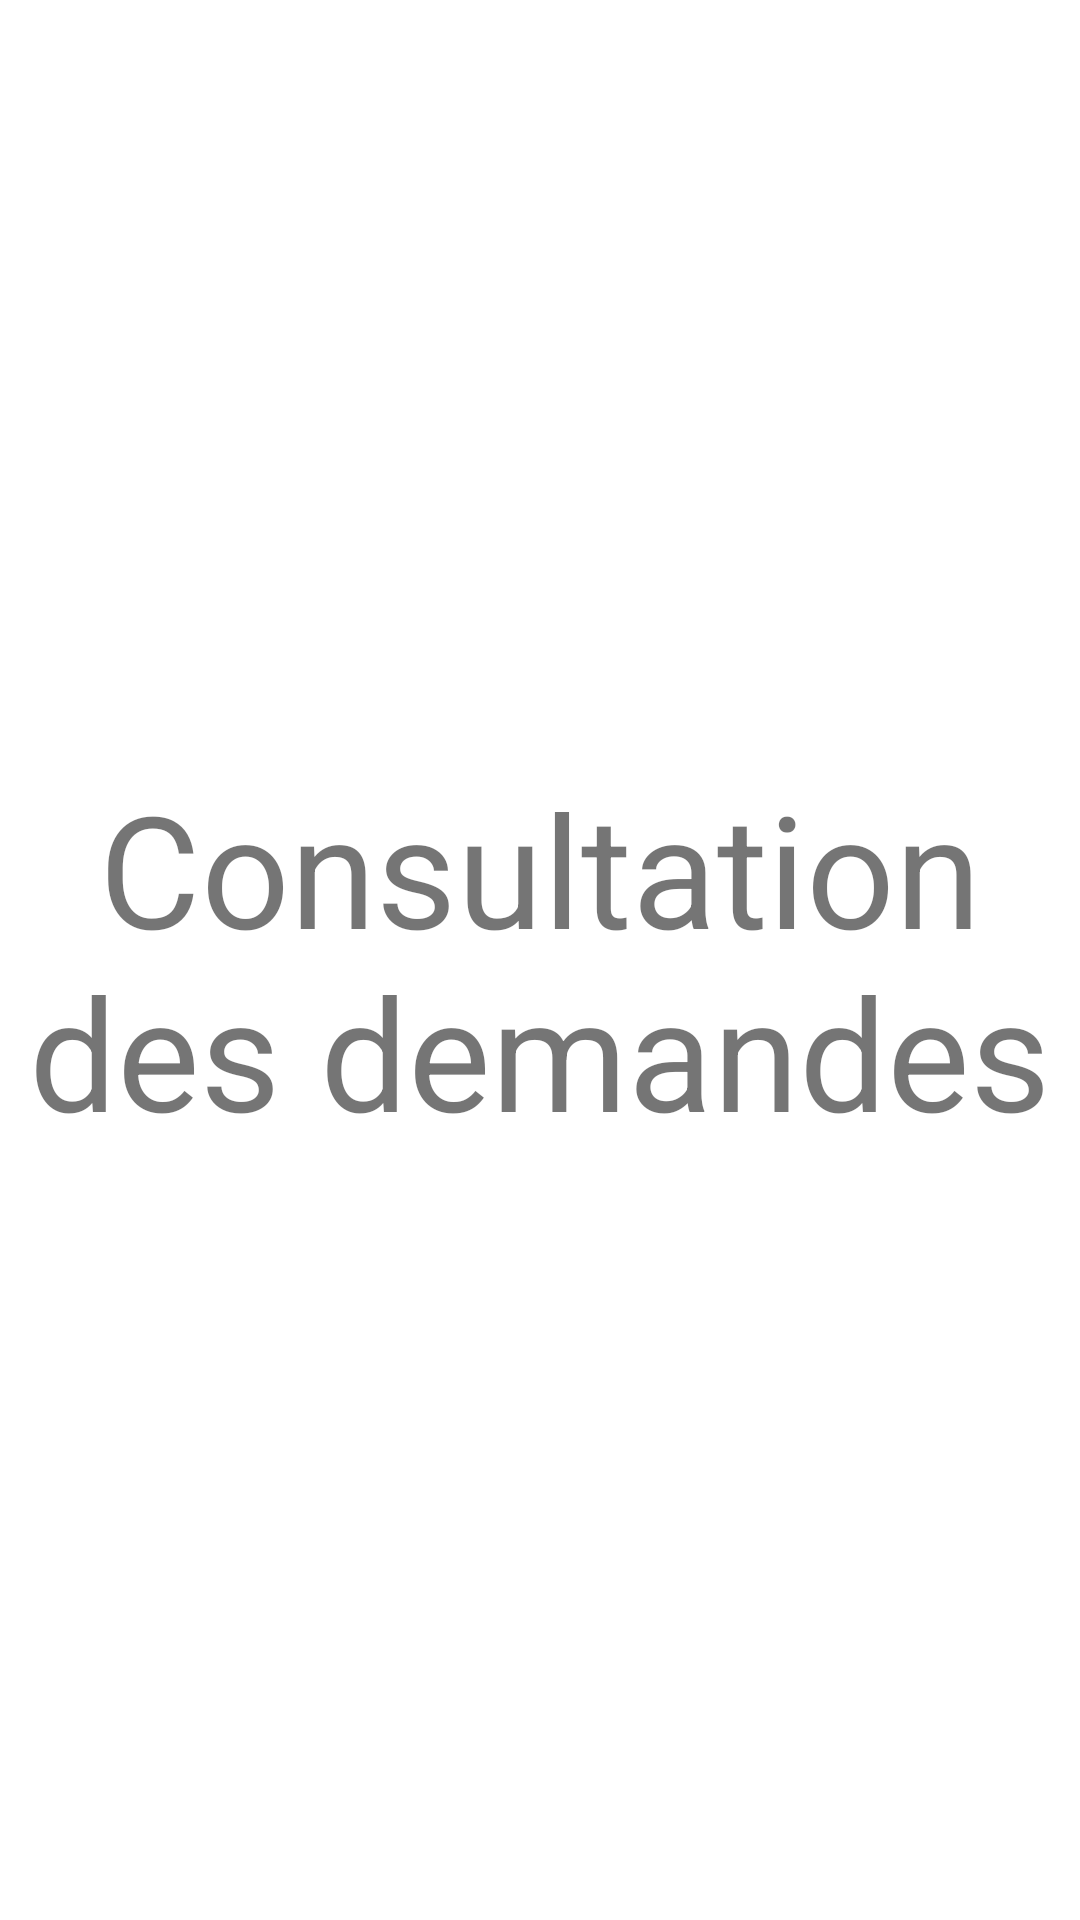

Produce the Android XML layout that renders to this screen, including the resource entries it uses.
<!-- AndroidManifest.xml: application theme Theme.GESTIBANK -->
<!-- res/layout/activity_admin_consulte_demande.xml -->
<?xml version="1.0" encoding="utf-8"?>
<FrameLayout xmlns:android="http://schemas.android.com/apk/res/android"
    xmlns:app="http://schemas.android.com/apk/res-auto"
    xmlns:tools="http://schemas.android.com/tools"
    android:layout_width="match_parent"
    android:layout_height="match_parent"
    android:background="@color/design_default_color_on_primary"
    tools:context=".adminConsulteDemande">

    <TextView
        android:layout_width="match_parent"
        android:layout_height="match_parent"
        android:layout_gravity="center"
        android:gravity="center"
        android:text="Consultation des demandes"
        android:textSize="52dp"/>

</FrameLayout>
<!-- resources referenced by this layout -->
<resources>
  <style name="Theme.GESTIBANK" parent="Theme.MaterialComponents.DayNight.DarkActionBar">
          
          <item name="colorPrimary">@color/purple_500</item>
          <item name="colorPrimaryVariant">@color/purple_700</item>
          <item name="colorOnPrimary">@color/white</item>
          
          <item name="colorSecondary">@color/teal_200</item>
          <item name="colorSecondaryVariant">@color/teal_700</item>
          <item name="colorOnSecondary">@color/black</item>
          
          <item name="android:statusBarColor" tools:targetApi="l">?attr/colorPrimaryVariant</item>
          
      </style>
  <!-- not gathered from this repository: default colours our renderer supplied (Android Studio template values) -->
  <color name="purple_500">#FF6200EE</color>
  <color name="purple_700">#FF3700B3</color>
  <color name="teal_200">#FF03DAC5</color>
  <color name="teal_700">#FF018786</color>
  <color name="black">#FF000000</color>
  <color name="white">#FFFFFFFF</color>
</resources>
